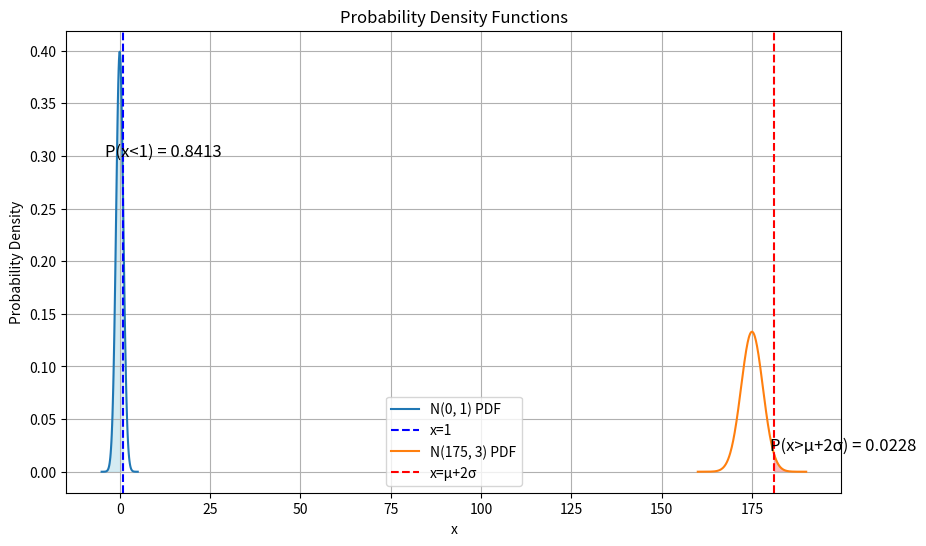

The matplotlib source for this figure:
import math
import matplotlib.pyplot as plt

# Define the normal distribution probability density function (pdf)
def normal_pdf(x, mean, std_dev):
    return (1 / (std_dev * math.sqrt(2 * math.pi))) * math.exp(-(x - mean)**2 / (2 * std_dev**2))

# Define the cumulative distribution function (cdf) for normal distribution
def normal_cdf(x, mean, std_dev):
    return 0.5 * (1 + math.erf((x - mean) / (std_dev * math.sqrt(2))))

# Calculate the probabilities
prob_x_less_than_1 = normal_cdf(1, 0, 1)
prob_x_greater_than_mean_plus_2std = 1 - normal_cdf(175 + 2*3, 175, 3)

# Plot the results
plt.figure(figsize=(10, 6))

# Plot N(0, 1) PDF and shade area for x < 1
x_values = [i * 0.1 for i in range(-50, 51)]
pdf_values = [normal_pdf(x, 0, 1) for x in x_values]
plt.plot(x_values, pdf_values, label='N(0, 1) PDF')
plt.fill_between(x_values, pdf_values, where=[x < 1 for x in x_values], color='lightblue', alpha=0.5)
plt.axvline(x=1, color='blue', linestyle='--', label='x=1')
plt.text(-4, 0.3, f'P(x<1) = {prob_x_less_than_1:.4f}', fontsize=12)

# Plot N(175, 3) PDF and shade area for x > μ+2σ
x_values = [i * 0.1 for i in range(1600, 1901)]
pdf_values = [normal_pdf(x, 175, 3) for x in x_values]
plt.plot(x_values, pdf_values, label='N(175, 3) PDF')
plt.fill_between(x_values, pdf_values, where=[x > (175 + 2*3) for x in x_values], color='lightcoral', alpha=0.5)
plt.axvline(x=(175 + 2*3), color='red', linestyle='--', label='x=μ+2σ')
plt.text(180, 0.02, f'P(x>μ+2σ) = {prob_x_greater_than_mean_plus_2std:.4f}', fontsize=12)

plt.xlabel('x')
plt.ylabel('Probability Density')
plt.title('Probability Density Functions')
plt.legend()
plt.grid(True)
plt.show()

